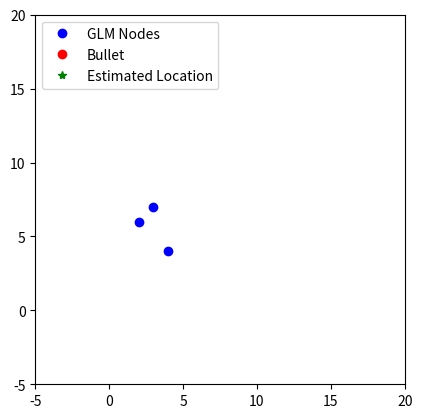

The script that saved this image:
import numpy as np
import matplotlib.pyplot as plt
import matplotlib.animation as animation
from scipy.optimize import fsolve

# Node positions and initial parameters
node_positions = np.array([[4, 4], [3, 7], [2, 6]])  # Example positions
speed_of_sound = 343  # m/s
initial_bullet_position = np.array([0, 0, 0])  # Bullet starts at origin
bullet_direction = np.array([1, 0.5, 0])  # Bullet moves diagonally
bullet_direction = bullet_direction / np.linalg.norm(bullet_direction)  # Normalize
time_factor = 0.1  # Speed scaling for animation
time_stamps = []  # To store detection timestamps

# Function to calculate distance between two points
def distance(point1, point2):
    return np.linalg.norm(np.array(point2) - np.array(point1))

# Function to perform trilateration
def trilateration(node_positions, timestamps, speed_of_sound=343):
    A, B, C = node_positions
    tA, tB, tC = timestamps
    delta_t_AB = tB - tA
    delta_t_AC = tC - tA
    delta_d_AB = speed_of_sound * delta_t_AB
    delta_d_AC = speed_of_sound * delta_t_AC

    def equations(S):
        xs, ys = S
        eq1 = (
            np.sqrt((xs - A[0])**2 + (ys - A[1])**2) -
            np.sqrt((xs - B[0])**2 + (ys - B[1])**2) -
            delta_d_AB
        )
        eq2 = (
            np.sqrt((xs - A[0])**2 + (ys - A[1])**2) -
            np.sqrt((xs - C[0])**2 + (ys - C[1])**2) -
            delta_d_AC
        )
        return [eq1, eq2]

    initial_guess = np.mean(node_positions, axis=0)
    try:
        xs, ys = fsolve(equations, initial_guess)
        return xs, ys
    except Exception as e:
        print(f"Error during trilateration: {e}")
        return None

# Create figure and axes
fig, ax = plt.subplots()
ax.set_xlim(-5, 20)
ax.set_ylim(-5, 20)
ax.set_aspect('equal', adjustable='box')

# Plot nodes
node_plots, = ax.plot(node_positions[:, 0], node_positions[:, 1], 'bo', label='GLM Nodes')
bullet_plot, = ax.plot([], [], 'ro', label='Bullet')
estimated_location_plot, = ax.plot([], [], 'g*', label='Estimated Location')

# Function for updating the animation
def update(frame):
    global time_stamps
    t = frame * time_factor
    current_bullet_position = initial_bullet_position + (bullet_direction * t)
    bullet_2d_position = current_bullet_position[:2]  # Extract 2D coordinates

    # Ensure bullet_2d_position is a sequence
    if len(bullet_2d_position) != 2 or not isinstance(bullet_2d_position, (np.ndarray, list, tuple)):
        print(f"Invalid bullet_2d_position: {bullet_2d_position}")
        return bullet_plot, estimated_location_plot

    # Update bullet position
    bullet_plot.set_data(bullet_2d_position[0], bullet_2d_position[1])

    # Check for detection
    for i, node_pos in enumerate(node_positions):
        dist = distance(bullet_2d_position, node_pos)
        if dist < 3:  # Simulate detection within a threshold distance
            if len(time_stamps) < 3 and all(ts[0] != i for ts in time_stamps):
                time_stamps.append((i, t + np.random.normal(0, 0.001)))  # Add timestamp with noise

    # Perform trilateration when all nodes have detected
    if len(time_stamps) == 3:
        sorted_stamps = sorted(time_stamps, key=lambda x: x[0])
        detection_times = [ts[1] for ts in sorted_stamps]

        estimated_location = trilateration(node_positions, detection_times)
        if estimated_location:
            estimated_location_plot.set_data(estimated_location[0], estimated_location[1])

    return bullet_plot, estimated_location_plot

# Create animation
ani = animation.FuncAnimation(fig, update, frames=200, repeat=False)
ax.legend(loc='upper left')
plt.show()
